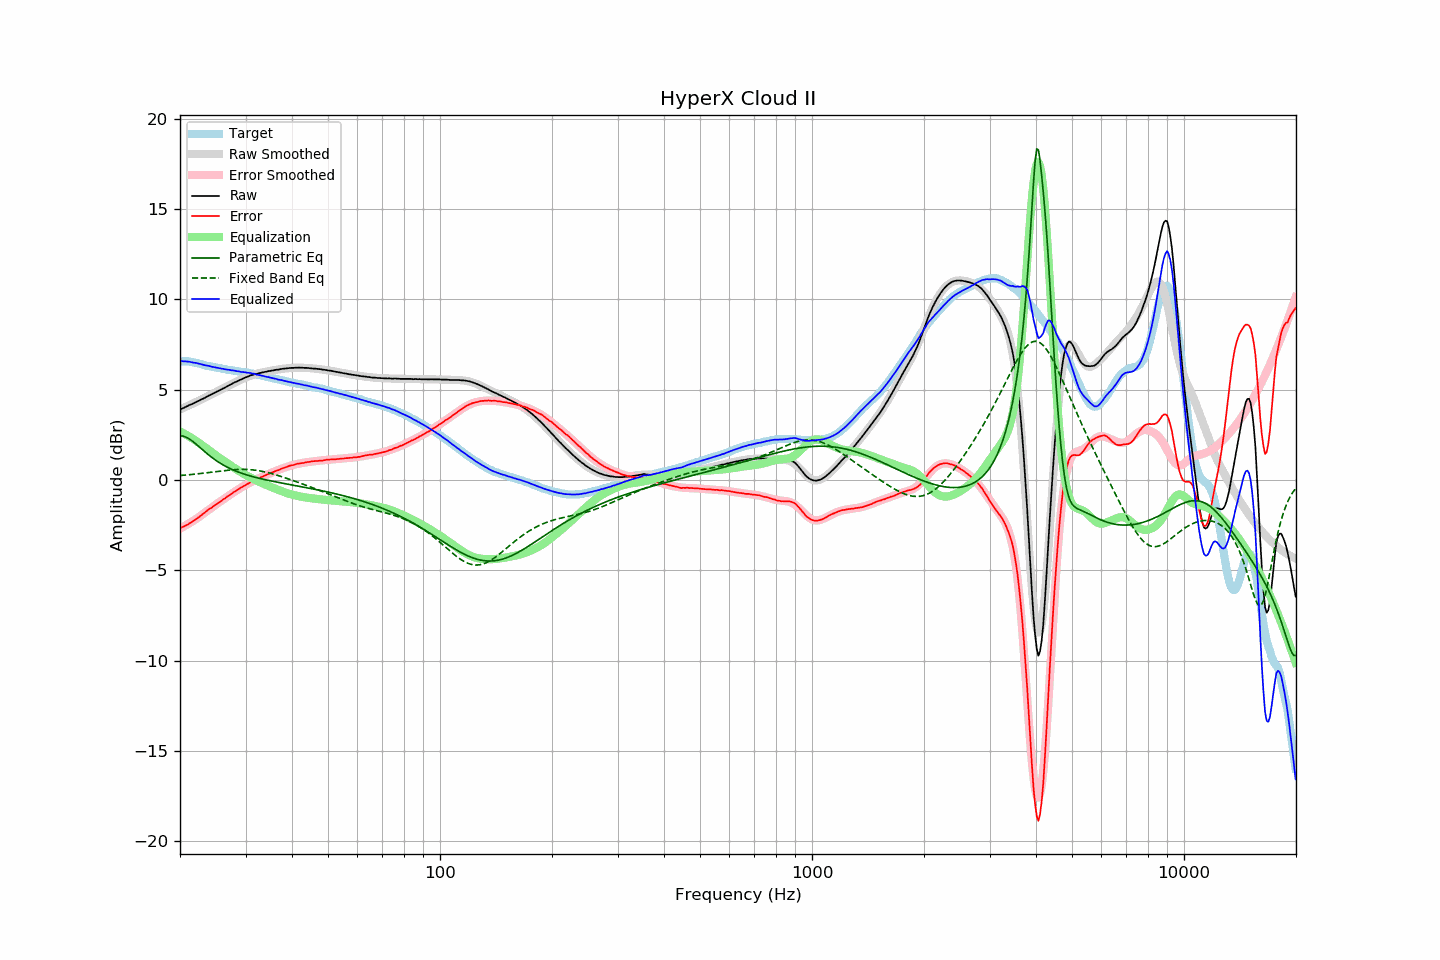

The file beside this chart, header and first rows:
frequency, raw, error, smoothed, error_smoothed, equalization, parametric_eq, fixed_band_eq, equalized_raw, equalized_smoothed, target
20.00, 3.90, -2.66, 3.90, -2.69, 2.69, 2.45, 0.24, 6.59, 6.59, 6.57
20.20, 3.94, -2.62, 3.94, -2.64, 2.64, 2.44, 0.25, 6.58, 6.58, 6.57
20.40, 3.98, -2.59, 3.98, -2.59, 2.59, 2.42, 0.26, 6.57, 6.58, 6.57
20.61, 4.02, -2.54, 4.02, -2.54, 2.54, 2.39, 0.27, 6.57, 6.57, 6.57
20.81, 4.07, -2.50, 4.06, -2.49, 2.49, 2.36, 0.28, 6.56, 6.56, 6.57
21.02, 4.10, -2.46, 4.10, -2.44, 2.44, 2.31, 0.28, 6.55, 6.55, 6.57
21.23, 4.15, -2.39, 4.14, -2.39, 2.39, 2.26, 0.29, 6.54, 6.53, 6.55
21.44, 4.19, -2.35, 4.19, -2.33, 2.33, 2.20, 0.30, 6.52, 6.52, 6.54
21.66, 4.22, -2.29, 4.23, -2.28, 2.28, 2.13, 0.31, 6.50, 6.51, 6.52
21.87, 4.27, -2.23, 4.27, -2.22, 2.22, 2.06, 0.32, 6.49, 6.49, 6.50
22.09, 4.32, -2.17, 4.31, -2.16, 2.16, 1.98, 0.33, 6.48, 6.48, 6.49
22.31, 4.36, -2.10, 4.36, -2.10, 2.10, 1.91, 0.34, 6.46, 6.46, 6.46
22.54, 4.39, -2.04, 4.40, -2.04, 2.04, 1.83, 0.35, 6.43, 6.44, 6.44
22.76, 4.44, -1.97, 4.44, -1.97, 1.97, 1.75, 0.36, 6.42, 6.41, 6.42
22.99, 4.48, -1.90, 4.49, -1.90, 1.90, 1.67, 0.37, 6.39, 6.39, 6.39
23.22, 4.52, -1.83, 4.53, -1.84, 1.84, 1.60, 0.38, 6.36, 6.37, 6.36
23.45, 4.57, -1.75, 4.58, -1.77, 1.77, 1.52, 0.39, 6.35, 6.35, 6.33
23.69, 4.62, -1.69, 4.62, -1.70, 1.70, 1.44, 0.40, 6.33, 6.33, 6.32
23.92, 4.68, -1.62, 4.67, -1.64, 1.64, 1.37, 0.41, 6.31, 6.30, 6.30
24.16, 4.72, -1.57, 4.71, -1.57, 1.57, 1.30, 0.42, 6.29, 6.29, 6.29
24.40, 4.76, -1.51, 4.76, -1.51, 1.51, 1.23, 0.44, 6.26, 6.27, 6.27
24.65, 4.80, -1.44, 4.80, -1.44, 1.44, 1.17, 0.45, 6.25, 6.25, 6.25
24.89, 4.85, -1.38, 4.85, -1.38, 1.38, 1.10, 0.46, 6.23, 6.23, 6.23
25.14, 4.90, -1.32, 4.89, -1.32, 1.32, 1.04, 0.47, 6.21, 6.21, 6.22
25.39, 4.94, -1.26, 4.94, -1.26, 1.26, 0.98, 0.48, 6.19, 6.20, 6.20
25.65, 4.98, -1.20, 4.98, -1.20, 1.20, 0.93, 0.49, 6.18, 6.18, 6.19
25.91, 5.02, -1.13, 5.03, -1.14, 1.14, 0.87, 0.50, 6.16, 6.17, 6.16
26.16, 5.08, -1.07, 5.08, -1.07, 1.07, 0.82, 0.51, 6.15, 6.15, 6.15
26.43, 5.11, -1.02, 5.12, -1.01, 1.01, 0.77, 0.52, 6.13, 6.13, 6.14
26.69, 5.16, -0.94, 5.17, -0.95, 0.95, 0.72, 0.53, 6.11, 6.12, 6.11
26.96, 5.21, -0.88, 5.21, -0.89, 0.89, 0.68, 0.54, 6.10, 6.10, 6.10
27.23, 5.26, -0.82, 5.26, -0.83, 0.83, 0.64, 0.55, 6.09, 6.09, 6.09
27.50, 5.30, -0.77, 5.31, -0.77, 0.77, 0.60, 0.56, 6.07, 6.07, 6.08
27.77, 5.36, -0.70, 5.35, -0.71, 0.71, 0.56, 0.56, 6.06, 6.06, 6.06
28.05, 5.40, -0.64, 5.39, -0.65, 0.65, 0.52, 0.57, 6.05, 6.04, 6.05
28.33, 5.44, -0.59, 5.44, -0.59, 0.59, 0.48, 0.58, 6.03, 6.03, 6.03
28.62, 5.48, -0.53, 5.48, -0.53, 0.53, 0.45, 0.58, 6.02, 6.02, 6.02
28.90, 5.52, -0.47, 5.53, -0.48, 0.48, 0.41, 0.58, 6.00, 6.01, 6.00
29.19, 5.55, -0.42, 5.57, -0.42, 0.42, 0.38, 0.58, 5.98, 5.99, 5.98
29.48, 5.60, -0.37, 5.61, -0.37, 0.37, 0.35, 0.59, 5.98, 5.98, 5.98
29.78, 5.64, -0.32, 5.65, -0.32, 0.32, 0.32, 0.58, 5.96, 5.97, 5.97
30.08, 5.68, -0.27, 5.68, -0.27, 0.27, 0.29, 0.58, 5.95, 5.95, 5.96
30.38, 5.71, -0.22, 5.72, -0.22, 0.22, 0.27, 0.58, 5.93, 5.94, 5.94
30.68, 5.75, -0.17, 5.75, -0.17, 0.17, 0.24, 0.57, 5.93, 5.92, 5.93
30.99, 5.79, -0.10, 5.78, -0.13, 0.13, 0.21, 0.57, 5.92, 5.90, 5.90
31.30, 5.81, -0.07, 5.81, -0.08, 0.08, 0.19, 0.56, 5.89, 5.89, 5.89
31.61, 5.84, -0.03, 5.84, -0.03, 0.03, 0.16, 0.55, 5.88, 5.87, 5.88
31.93, 5.86, 0.01, 5.86, 0.01, -0.01, 0.14, 0.54, 5.86, 5.85, 5.86
32.24, 5.88, 0.05, 5.89, 0.05, -0.05, 0.12, 0.53, 5.82, 5.83, 5.83
32.57, 5.90, 0.10, 5.91, 0.09, -0.09, 0.10, 0.51, 5.81, 5.81, 5.81
32.89, 5.92, 0.13, 5.93, 0.14, -0.14, 0.08, 0.50, 5.79, 5.79, 5.80
33.22, 5.94, 0.18, 5.95, 0.18, -0.18, 0.05, 0.48, 5.77, 5.77, 5.77
33.55, 5.96, 0.21, 5.97, 0.21, -0.21, 0.03, 0.46, 5.75, 5.75, 5.76
33.89, 5.98, 0.26, 5.98, 0.25, -0.25, 0.01, 0.44, 5.73, 5.73, 5.73
34.23, 5.99, 0.29, 6.00, 0.29, -0.29, -0.01, 0.42, 5.70, 5.71, 5.71
34.57, 6.02, 0.34, 6.02, 0.33, -0.33, -0.03, 0.40, 5.70, 5.69, 5.69
34.92, 6.03, 0.37, 6.04, 0.37, -0.37, -0.04, 0.37, 5.67, 5.67, 5.67
35.27, 6.05, 0.41, 6.05, 0.40, -0.40, -0.06, 0.35, 5.65, 5.65, 5.65
35.62, 6.06, 0.44, 6.07, 0.44, -0.44, -0.08, 0.32, 5.62, 5.63, 5.63
35.97, 6.08, 0.48, 6.08, 0.48, -0.48, -0.10, 0.30, 5.61, 5.61, 5.61
... 635 more rows
